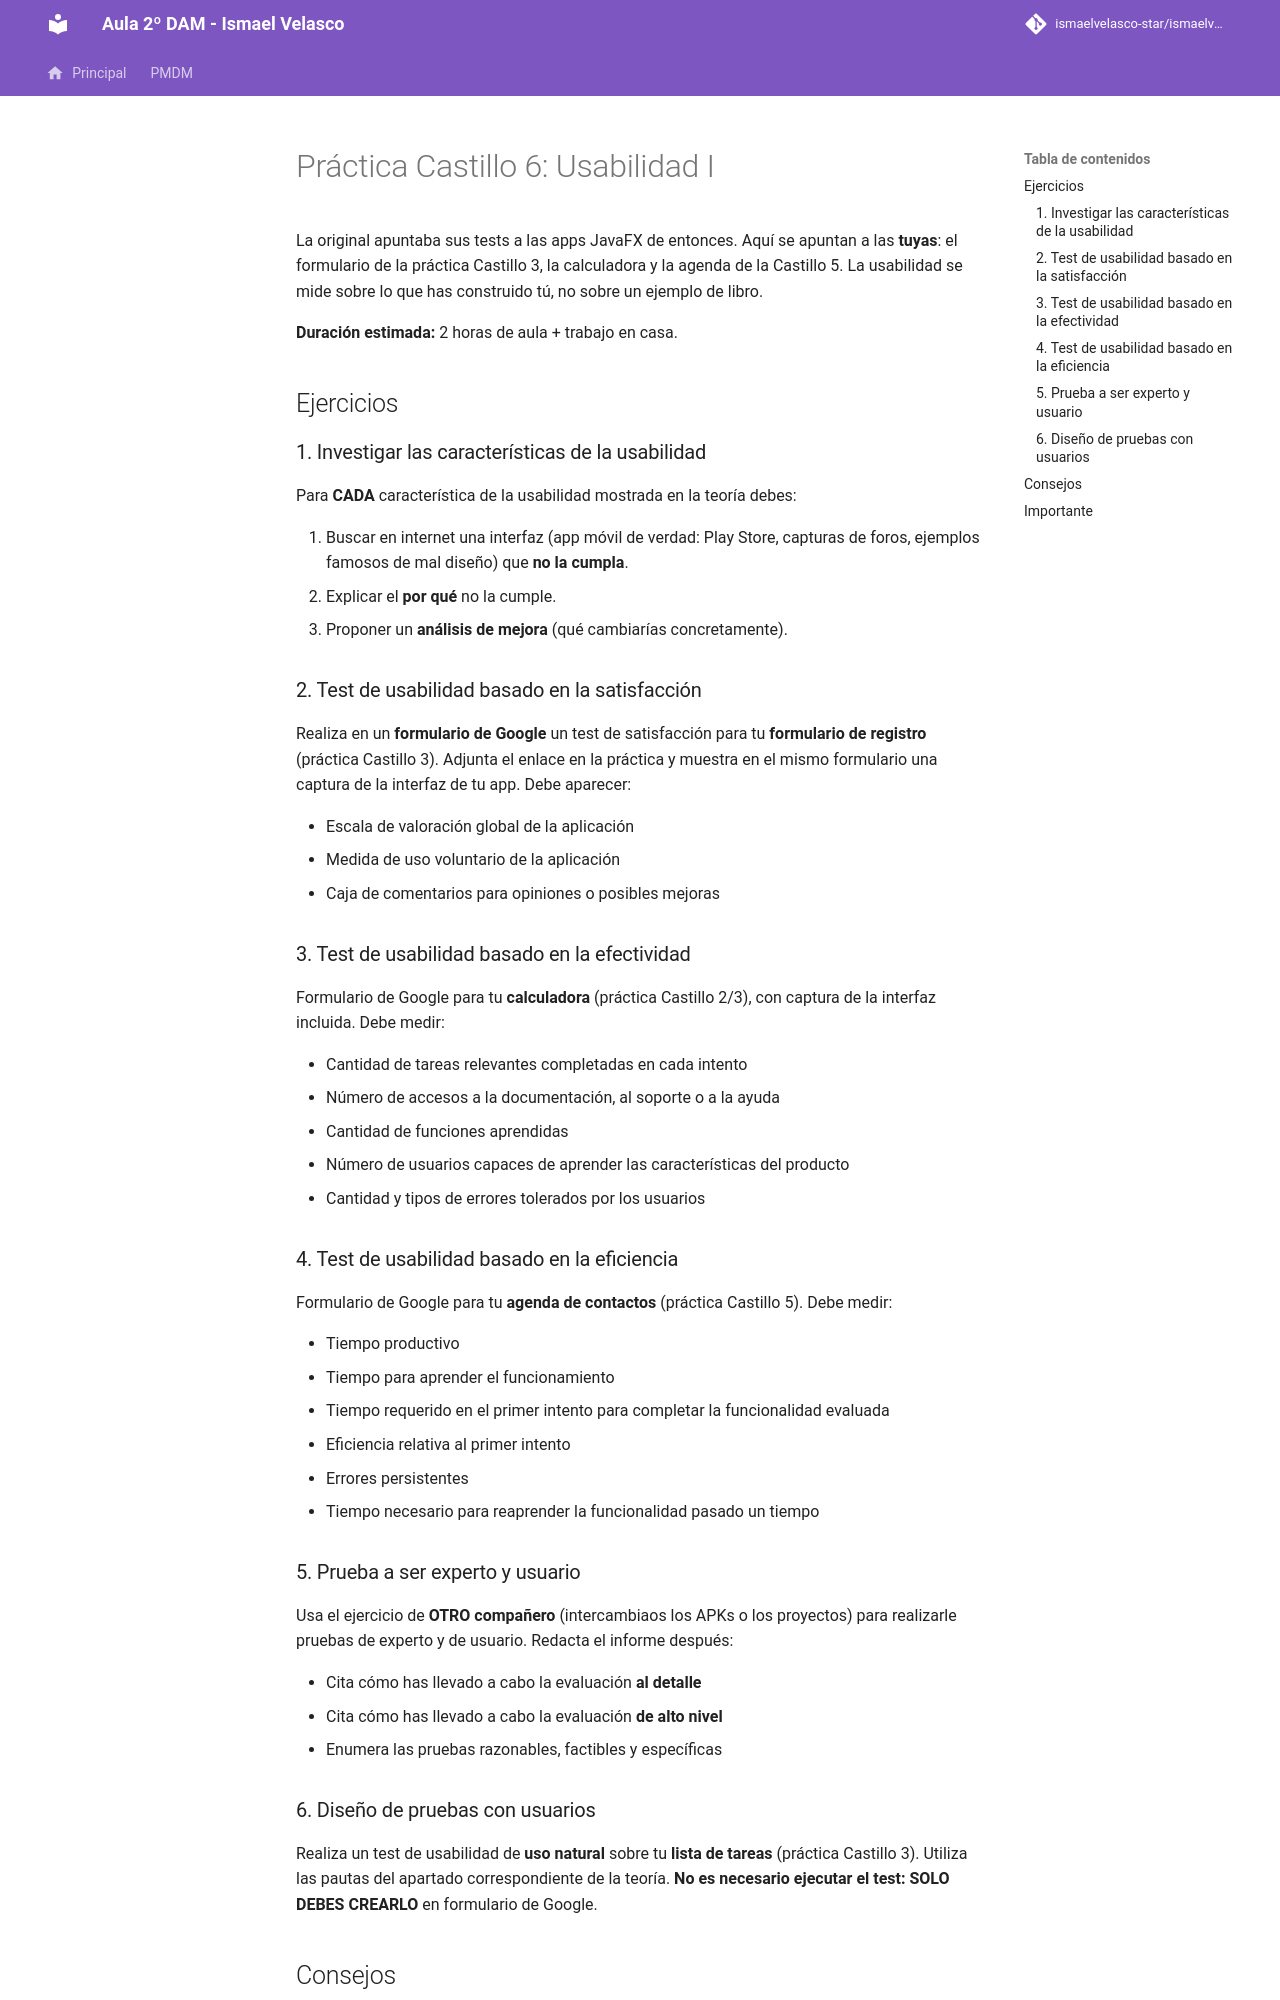

repository: IsmaelAndroid/ismaelvelasco-star.github.io · page: section2/castillo/practica/DI-CL.-Practica006/index.html · generator: mkdocs

---
title: "Castillo de Luna 6: Usabilidad I"
description: La batería de tests de usabilidad del 24/25 apuntada a las apps Compose que has construido en las prácticas anteriores.
summary: "Características de usabilidad con contraejemplos reales y tests de satisfacción, efectividad y eficiencia en formularios de Google."
authors:
    - Ismael Velasco
date: 2026-10-13
icon: "material/emoticon-happy"
permalink: /di/castillo/p6
categories:
    - DI
tags:
    - DI
    - Usabilidad
    - Evaluación
---

# Práctica Castillo 6: Usabilidad I

La original apuntaba sus tests a las apps JavaFX de entonces. Aquí se apuntan a las **tuyas**:
el formulario de la práctica Castillo 3, la calculadora y la agenda de la Castillo 5. La
usabilidad se mide sobre lo que has construido tú, no sobre un ejemplo de libro.

**Duración estimada:** 2 horas de aula + trabajo en casa.

## Ejercicios

### 1. Investigar las características de la usabilidad

Para **CADA** característica de la usabilidad mostrada en la teoría debes:

1. Buscar en internet una interfaz (app móvil de verdad: Play Store, capturas de foros,
   ejemplos famosos de mal diseño) que **no la cumpla**.
2. Explicar el **por qué** no la cumple.
3. Proponer un **análisis de mejora** (qué cambiarías concretamente).

### 2. Test de usabilidad basado en la satisfacción

Realiza en un **formulario de Google** un test de satisfacción para tu **formulario de
registro** (práctica Castillo 3). Adjunta el enlace en la práctica y muestra en el mismo
formulario una captura de la interfaz de tu app. Debe aparecer:

- Escala de valoración global de la aplicación
- Medida de uso voluntario de la aplicación
- Caja de comentarios para opiniones o posibles mejoras

### 3. Test de usabilidad basado en la efectividad

Formulario de Google para tu **calculadora** (práctica Castillo 2/3), con captura de la
interfaz incluida. Debe medir:

- Cantidad de tareas relevantes completadas en cada intento
- Número de accesos a la documentación, al soporte o a la ayuda
- Cantidad de funciones aprendidas
- Número de usuarios capaces de aprender las características del producto
- Cantidad y tipos de errores tolerados por los usuarios

### 4. Test de usabilidad basado en la eficiencia

Formulario de Google para tu **agenda de contactos** (práctica Castillo 5). Debe medir:

- Tiempo productivo
- Tiempo para aprender el funcionamiento
- Tiempo requerido en el primer intento para completar la funcionalidad evaluada
- Eficiencia relativa al primer intento
- Errores persistentes
- Tiempo necesario para reaprender la funcionalidad pasado un tiempo

### 5. Prueba a ser experto y usuario

Usa el ejercicio de **OTRO compañero** (intercambiaos los APKs o los proyectos) para
realizarle pruebas de experto y de usuario. Redacta el informe después:

- Cita cómo has llevado a cabo la evaluación **al detalle**
- Cita cómo has llevado a cabo la evaluación **de alto nivel**
- Enumera las pruebas razonables, factibles y específicas
